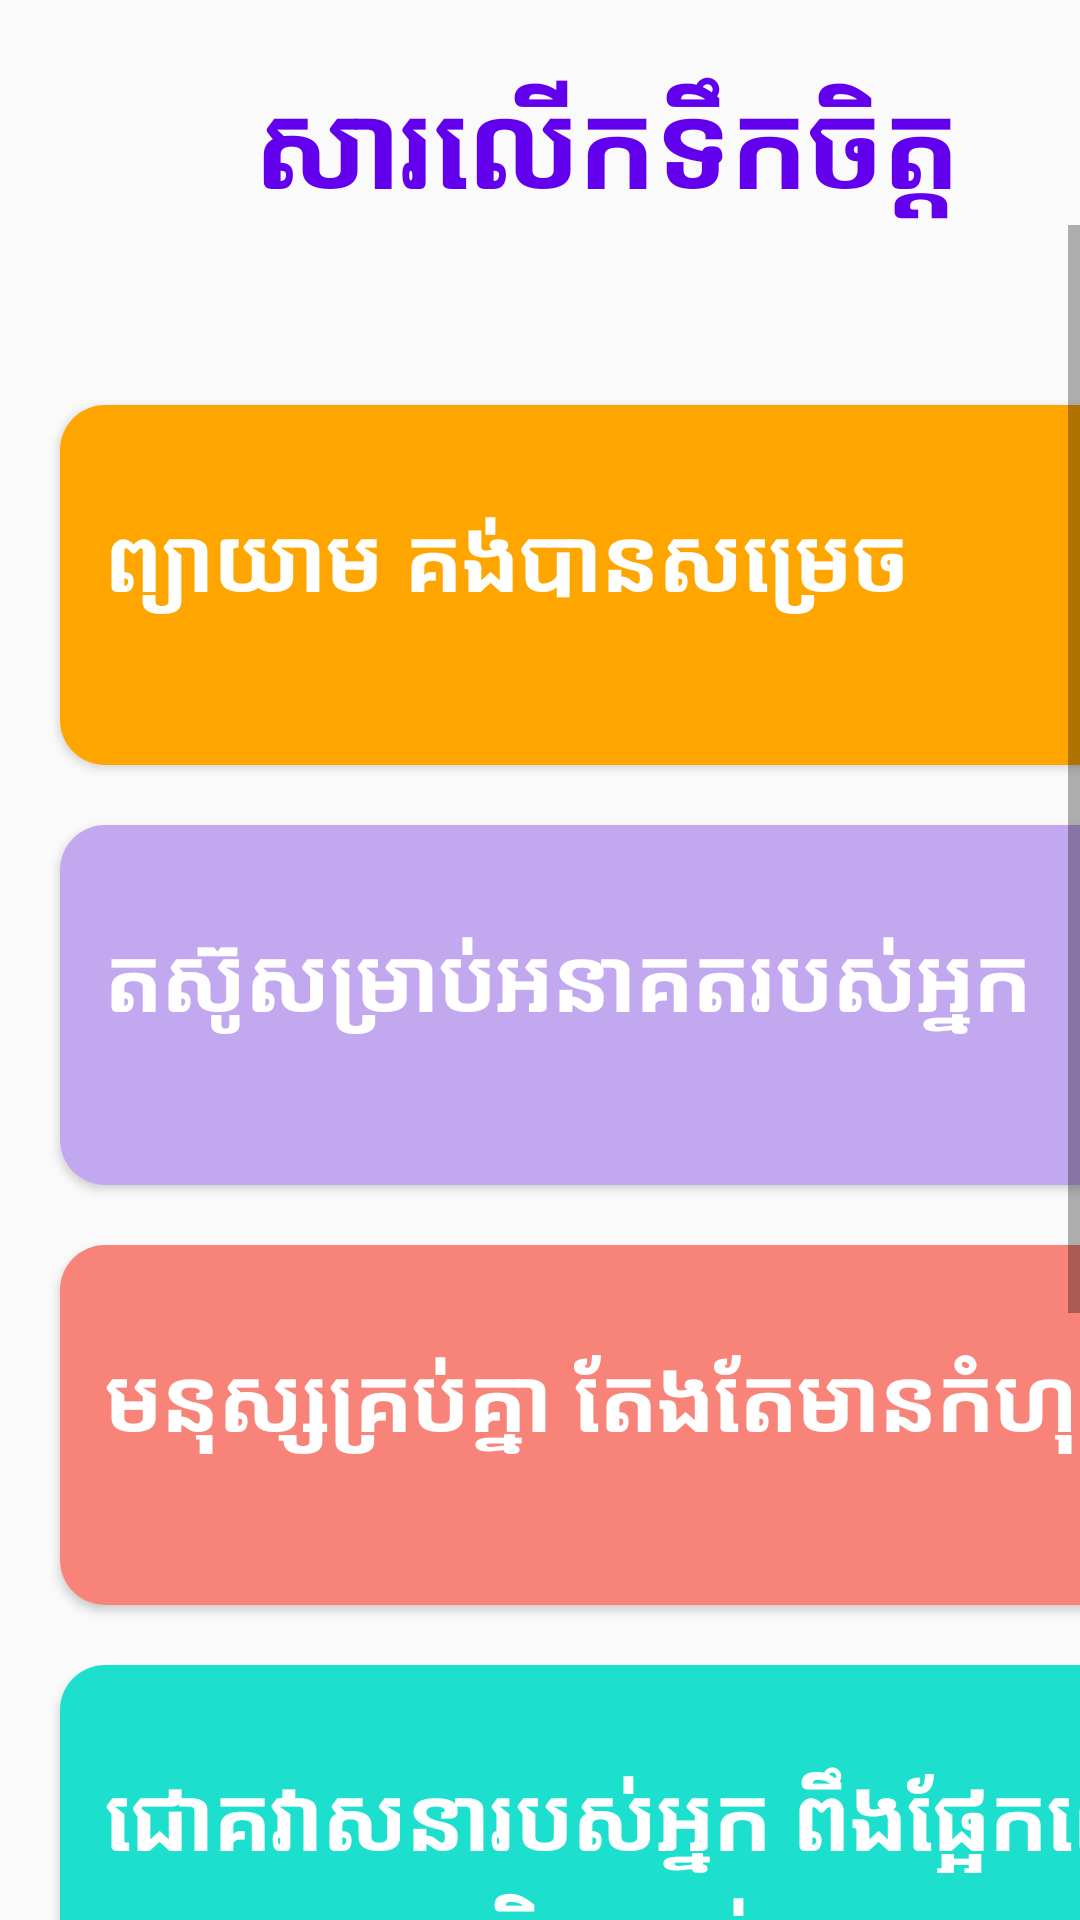

Here is an Android app screen rendered from its layout file. Give the layout XML and the strings, colors and styles it references.
<!-- AndroidManifest.xml: application theme Theme.ESTEMKPC -->
<!-- res/layout/activity_quoat.xml -->
<?xml version="1.0" encoding="utf-8"?>
<LinearLayout xmlns:android="http://schemas.android.com/apk/res/android"
    xmlns:app="http://schemas.android.com/apk/res-auto"
    xmlns:tools="http://schemas.android.com/tools"
    android:layout_width="match_parent"
    android:layout_height="match_parent"
    tools:context=".QuoatActivity"
    android:orientation="vertical">
    <LinearLayout
        android:layout_width="match_parent"
        android:layout_height="wrap_content"
        android:orientation="vertical">

        <TextView
            android:layout_width="wrap_content"
            android:layout_height="wrap_content"
            android:text="សារលើកទឹកចិត្ត"
            android:textAlignment="gravity"
            android:textColor="@color/purple_500"
            android:textSize="40sp"
            android:textStyle="bold"
            android:layout_marginTop="20dp"
            android:layout_marginLeft="85dp"/>
    </LinearLayout>
<ScrollView
    android:layout_width="match_parent"
    android:layout_height="match_parent">
    <LinearLayout
        android:layout_width="match_parent"
        android:layout_height="wrap_content"
        android:orientation="vertical"
        android:layout_marginTop="40dp">

        <androidx.cardview.widget.CardView
            android:id="@+id/cardmath"
            android:layout_width="490dp"
            android:layout_height="120dp"
            android:layout_marginLeft="20dp"
            android:layout_marginTop="20dp"
            app:cardCornerRadius="15dp">

            <RelativeLayout
                android:layout_width="match_parent"
                android:layout_height="match_parent"
                android:background="#FFA500"
                android:padding="10dp">

                <TextView
                    android:layout_width="wrap_content"
                    android:layout_height="match_parent"
                    android:layout_marginLeft="5dp"
                    android:layout_marginTop="20dp"
                    android:text="ព្យាយាម គង់បានសម្រេច"
                    android:textColor="@color/white"
                    android:textSize="30sp"
                    android:textStyle="bold" />


            </RelativeLayout>

        </androidx.cardview.widget.CardView>
        <androidx.cardview.widget.CardView
            android:id="@+id/cardscience"
            android:layout_width="490dp"
            android:layout_height="120dp"
            android:layout_marginTop="20dp"
            android:layout_marginLeft="20dp"
            app:cardCornerRadius="15dp">

            <RelativeLayout
                android:layout_width="match_parent"
                android:layout_height="match_parent"
                android:background="#C2A9EF"
                android:padding="10dp">
                <TextView
                    android:layout_width="wrap_content"
                    android:layout_height="match_parent"
                    android:text="តស៊ូសម្រាប់អនាគតរបស់អ្នក"
                    android:textSize="30sp"
                    android:textColor="@color/white"
                    android:textStyle="bold"
                    android:layout_marginTop="20dp"
                    android:layout_marginLeft="5dp" />


            </RelativeLayout>

        </androidx.cardview.widget.CardView>


        <androidx.cardview.widget.CardView
            android:id="@+id/cardit"
            android:layout_width="490dp"
            android:layout_height="120dp"
            android:layout_marginTop="20dp"
            android:layout_marginLeft="20dp"
            app:cardCornerRadius="15dp">

            <RelativeLayout
                android:layout_width="match_parent"
                android:layout_height="match_parent"
                android:background="#F88379"
                android:padding="10dp">
                <TextView
                    android:layout_width="wrap_content"
                    android:layout_height="match_parent"
                    android:text="មនុស្សគ្រប់គ្នា តែងតែមានកំហុស"
                    android:textSize="30sp"
                    android:textColor="@color/white"
                    android:textStyle="bold"
                    android:layout_marginTop="20dp"
                    android:layout_marginLeft="5dp" />

            </RelativeLayout>

        </androidx.cardview.widget.CardView>

        <androidx.cardview.widget.CardView
            android:layout_width="490dp"
            android:layout_height="120dp"
            android:layout_marginTop="20dp"
            android:layout_marginLeft="20dp"
            app:cardCornerRadius="15dp">

            <RelativeLayout
                android:layout_width="match_parent"
                android:layout_height="match_parent"
                android:background="#1CDFCE"
                android:padding="10dp">
                <TextView
                    android:layout_width="wrap_content"
                    android:layout_height="match_parent"
                    android:text="ជោគវាសនារបស់អ្នក ពឹងផ្អែកលើការសម្រេច ចិត្តរបស់អ្នក"
                    android:textSize="30sp"
                    android:textColor="@color/white"
                    android:textStyle="bold"
                    android:layout_marginTop="20dp"
                    android:layout_marginLeft="5dp" />

            </RelativeLayout>

        </androidx.cardview.widget.CardView>
        <androidx.cardview.widget.CardView

            android:layout_width="490dp"
            android:layout_height="120dp"
            android:layout_marginTop="20dp"
            android:layout_marginLeft="20dp"
            app:cardCornerRadius="15dp">

            <RelativeLayout
                android:layout_width="match_parent"
                android:layout_height="match_parent"
                android:background="#1CDFCE"
                android:padding="10dp">
                <TextView
                    android:layout_width="wrap_content"
                    android:layout_height="match_parent"
                    android:text="អតីតកាលជា រឿងដែរត្រូវចង់ចាំ និង យកធ្វើជាគំរូ"
                    android:textSize="30sp"
                    android:textColor="@color/white"
                    android:textStyle="bold"
                    android:layout_marginTop="20dp"
                    android:layout_marginLeft="5dp" />

            </RelativeLayout>

        </androidx.cardview.widget.CardView>
        <androidx.cardview.widget.CardView

            android:layout_width="490dp"
            android:layout_height="120dp"
            android:layout_marginTop="20dp"
            android:layout_marginLeft="20dp"
            app:cardCornerRadius="15dp">

            <RelativeLayout
                android:layout_width="match_parent"
                android:layout_height="match_parent"
                android:background="#1CDFCE"
                android:padding="10dp">
                <TextView
                    android:layout_width="wrap_content"
                    android:layout_height="match_parent"
                    android:text="អនាគតកាលជា រឿងដែរត្រូវតែជួបប្រទះ ជៀសវាងពុំបាន ត្រូវហ៊ានទទួលស្គាល់"
                    android:textSize="30sp"
                    android:textColor="@color/white"
                    android:textStyle="bold"
                    android:layout_marginTop="20dp"
                    android:layout_marginLeft="5dp" />

            </RelativeLayout>

        </androidx.cardview.widget.CardView>
    </LinearLayout>
</ScrollView>



</LinearLayout>
<!-- resources referenced by this layout -->
<resources>
  <style name="Theme.ESTEMKPC" parent="Theme.AppCompat.Light.NoActionBar">
          
          <item name="colorPrimary">@color/purple_500</item>
          <item name="colorPrimaryVariant">@color/purple_700</item>
          <item name="colorOnPrimary">@color/white</item>
          
          <item name="colorSecondary">@color/teal_200</item>
          <item name="colorSecondaryVariant">@color/teal_700</item>
          <item name="colorOnSecondary">@color/black</item>
          
          <item name="android:statusBarColor" tools:targetApi="l">?attr/colorPrimaryVariant</item>
          
      </style>
  <!-- not gathered from this repository: default colours our renderer supplied (Android Studio template values) -->
  <color name="purple_500">#FF6200EE</color>
  <color name="purple_700">#FF3700B3</color>
  <color name="teal_200">#FF03DAC5</color>
  <color name="teal_700">#FF018786</color>
  <color name="black">#FF000000</color>
  <color name="white">#FFFFFFFF</color>
</resources>
